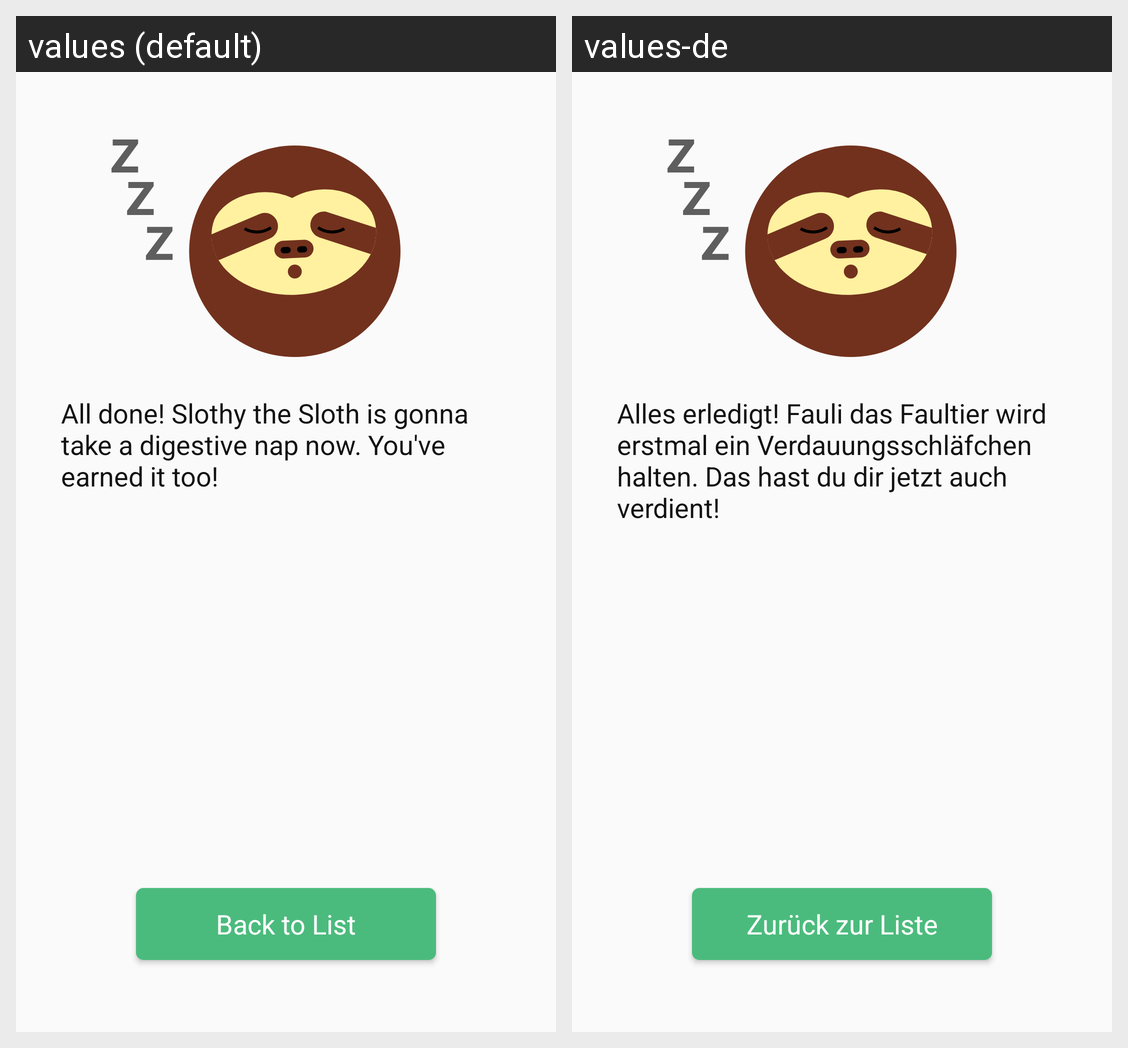

The Android screen above is rendered under two locales of the same app. Produce the string resources it draws, with the default and per-locale values.
Android screen res/layout/activity_feedback_all_checkboxes.xml rendered under 2 locales, left to right: values (default), values-de. Device: Nexus 5 (rendered at 1080×1920; each locale shown at half size, 540×960, under a caption strip naming it); theme Theme.AppCompat.Light.NoActionBar.
Strings drawn on this screen, with the default value and each locale's value (text and hints the layout hard-codes, and strings that could not be matched under every locale, appear in the picture but are not listed):

allDone
  values: All done! Slothy the Sloth is gonna take a digestive nap now. You've earned it too!
  values-de: Alles erledigt! Fauli das Faultier wird erstmal ein Verdauungsschläfchen halten. Das hast du dir jetzt auch verdient!

backToList
  values: Back to List
  values-de: Zurück zur Liste
